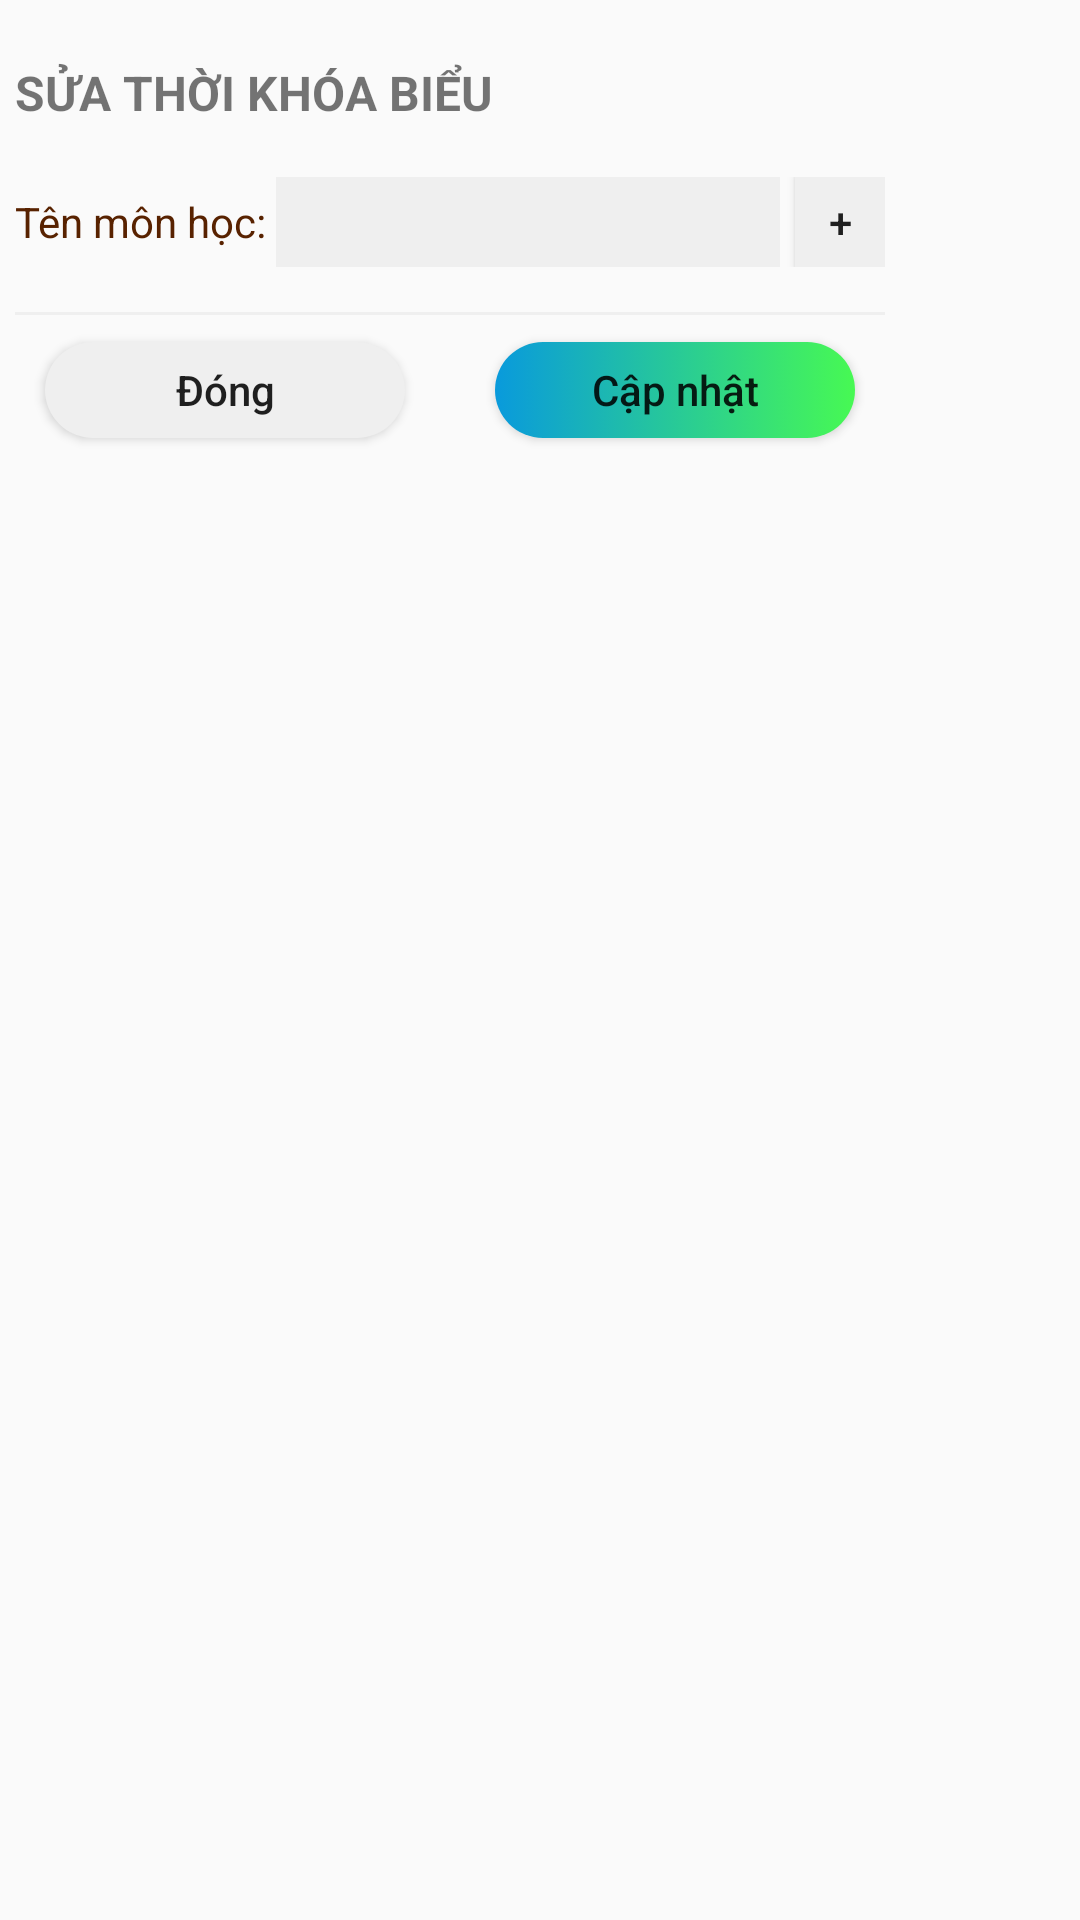

This screen was rendered from an Android layout file. Write that file and the resources it references.
<!-- AndroidManifest.xml: application theme AppTheme -->
<!-- res/layout/dialog_sua_tkbieu.xml -->
<?xml version="1.0" encoding="utf-8"?>
<LinearLayout xmlns:android="http://schemas.android.com/apk/res/android"
    android:layout_width="match_parent"
    android:layout_height="wrap_content"
    android:layout_gravity="center"
    android:orientation="vertical"
    android:paddingBottom="@dimen/margin_medium"
    android:paddingTop="@dimen/margin_medium">

    <LinearLayout
        android:layout_width="300dp"
        android:layout_height="wrap_content"
        android:orientation="vertical"
        android:padding="@dimen/margin_small">
        <TextView
            android:id="@+id/textView8"
            android:layout_width="match_parent"
            android:layout_height="39dp"
            android:text="SỬA THỜI KHÓA BIỂU"
            android:textSize="@dimen/text_size_small"
            android:textStyle="bold" />

        <RelativeLayout
            android:id="@+id/llh1"
            android:layout_width="match_parent"
            android:layout_height="30dp"
            android:gravity="center"
            android:orientation="horizontal">

            <TextView
                android:id="@+id/textView9"
                android:layout_width="wrap_content"
                android:layout_height="match_parent"
                android:layout_alignParentLeft="true"
                android:layout_alignParentStart="true"
                android:layout_alignParentTop="true"
                android:textColor="@color/color_text"
                android:gravity="center_vertical"
                android:text="Tên môn học: " />

            <EditText
                android:id="@+id/editTextSubject"
                android:layout_width="match_parent"
                android:layout_toLeftOf="@id/btn_AddMore"
                android:layout_toRightOf="@id/textView9"
                android:layout_height="40dp"
                android:layout_gravity="center_vertical"
                android:background="@color/color_editTextDiem"
                android:gravity="center"
                android:layout_marginRight="@dimen/margin_small"
                android:textSize="@dimen/text_size_small" />

            <Button
                android:id="@+id/btn_AddMore"
                android:layout_width="30dp"
                android:layout_height="30dp"
                android:layout_alignParentEnd="true"
                android:layout_alignParentRight="true"
                android:layout_alignParentTop="true"
                android:background="@color/color_editTextDiem"
                android:text="+" />
        </RelativeLayout>

        <View
            android:id="@+id/textView15"
            android:layout_width="match_parent"
            android:layout_height="1dp"
            android:layout_marginTop="@dimen/margin_medium"
            android:background="@drawable/duongthang" />

        <LinearLayout
            android:layout_width="match_parent"
            android:layout_height="50dp"
            android:gravity="center"
            android:orientation="horizontal">

            <Button
                android:id="@+id/btn_Close"
                android:layout_width="120dp"
                android:layout_height="32dp"
                android:layout_marginRight="@dimen/margin_medium"
                android:background="@drawable/bg_button_close"
                android:text="Đóng"
                android:textAllCaps="false"/>

            <Button
                android:id="@+id/btn_Update"
                android:layout_width="120dp"
                android:layout_height="32dp"
                android:layout_marginLeft="@dimen/margin_medium"
                android:background="@drawable/bg_button_capnhat"
                android:text="Cập nhật"
                android:textAllCaps="false"/>

        </LinearLayout>
    </LinearLayout>

</LinearLayout>
<!-- resources referenced by this layout -->
<resources>
  <color name="color_editTextDiem">#efefef</color>
  <color name="color_text">#582200</color>
  <dimen name="margin_medium">15dp</dimen>
  <dimen name="margin_small">5dp</dimen>
  <dimen name="text_size_small">16sp</dimen>
  <!-- drawable bg_button_capnhat (drawable) -->
  <?xml version="1.0" encoding="utf-8"?>
  <selector xmlns:android="http://schemas.android.com/apk/res/android">
      <item>
          <shape>
              <gradient android:angle="0"
                  android:startColor="#099adc"
                  android:endColor="#47f953"
                  android:type="linear"
                  />
              <corners
                  android:radius="30dp" />
          </shape>
      </item>
  </selector>
  <!-- drawable bg_button_close (drawable) -->
  <?xml version="1.0" encoding="utf-8"?>
  <selector xmlns:android="http://schemas.android.com/apk/res/android">
      <item>
          <shape>
              <solid
                  android:color="@color/color_button_number"/>
              <corners
                  android:radius="30dp" />
          </shape>
      </item>
  </selector>
  <!-- drawable duongthang (drawable) -->
  <?xml version="1.0" encoding="utf-8"?>
  <shape xmlns:android="http://schemas.android.com/apk/res/android"
      android:shape="rectangle">
      <solid
          android:color="@color/color_button_number"/>
  </shape>
  <style name="AppTheme" parent="Theme.AppCompat.Light.DarkActionBar">
          
          <item name="colorPrimary">@color/colorPrimary</item>
          <item name="colorPrimaryDark">@color/colorPrimaryDark</item>
          <item name="colorAccent">@color/colorAccent</item>
          <item name="android:windowActionBar">false</item>
          <item name="windowNoTitle">true</item>
  
      </style>
  <color name="color_button_number">#efefef</color>
  <color name="colorPrimary">#3db0e6</color>
  <color name="colorPrimaryDark">#3d9dd9</color>
  <color name="colorAccent">#FF4081</color>
</resources>
